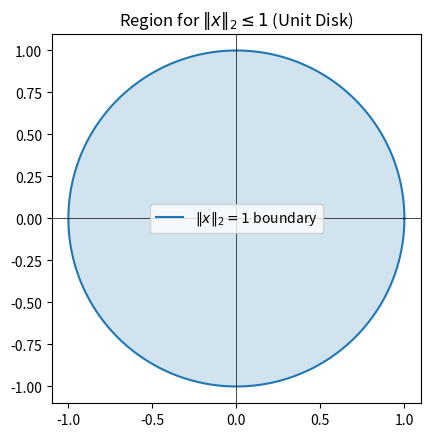
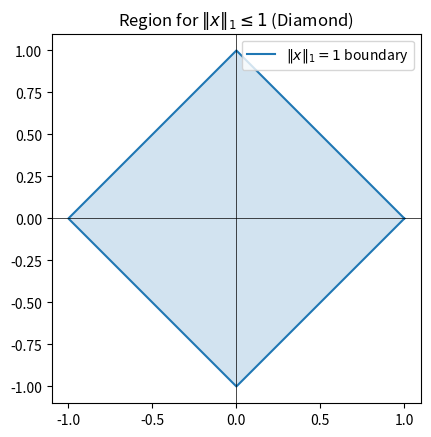
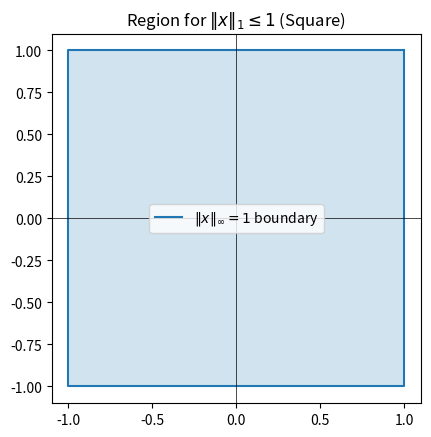

The matplotlib source for these figures, in order:
import numpy as np
import matplotlib.pyplot as plt
import os


# Making a folder for the plots to go to.
os.mkdir('./RegionPlots')

# Region 1
theta = np.linspace(0, 2 * np.pi, 200)
x = np.cos(theta)
y = np.sin(theta)
plt.figure()
plt.plot(x, y, label=r'$\|x\|_2 = 1$ boundary')
plt.fill(x, y, alpha=0.2)
plt.axhline(0, color='black', linewidth=0.5)
plt.axvline(0, color='black', linewidth=0.5)
plt.gca().set_aspect('equal', adjustable='box')
plt.title(r'Region for $\|x\|_2 \leq 1$ (Unit Disk)')
plt.legend()
plt.savefig('./RegionPlots/Region1.pdf')
plt.show()

# Region 2
X = np.array([1, 0, -1, 0, 1])
Y = np.array([0, 1, 0, -1, 0])
plt.figure()
plt.plot(X, Y, label=r'$\|x\|_1 = 1$ boundary')
plt.fill(X, Y, alpha=0.2)
plt.axhline(0, color='black', linewidth=0.5)
plt.axvline(0, color='black', linewidth=0.5)
plt.gca().set_aspect('equal', adjustable='box')
plt.title(r'Region for $\|x\|_1 \leq 1$ (Diamond)')
plt.legend()
plt.savefig('./RegionPlots/Region2.pdf')
plt.show()

# Region 3
X = np.array([1, 1, -1, -1, 1])
Y = np.array([1, -1, -1, 1, 1])
plt.figure()
plt.plot(X, Y, label=r'$\|x\|_\infty = 1$ boundary')
plt.fill(X, Y, alpha=0.2)
plt.axhline(0, color='black', linewidth=0.5)
plt.axvline(0, color='black', linewidth=0.5)
plt.gca().set_aspect('equal', adjustable='box')
plt.title(r'Region for $\|x\|_1 \leq 1$ (Square)')
plt.legend()
plt.savefig('./RegionPlots/Region3.pdf')
plt.show()